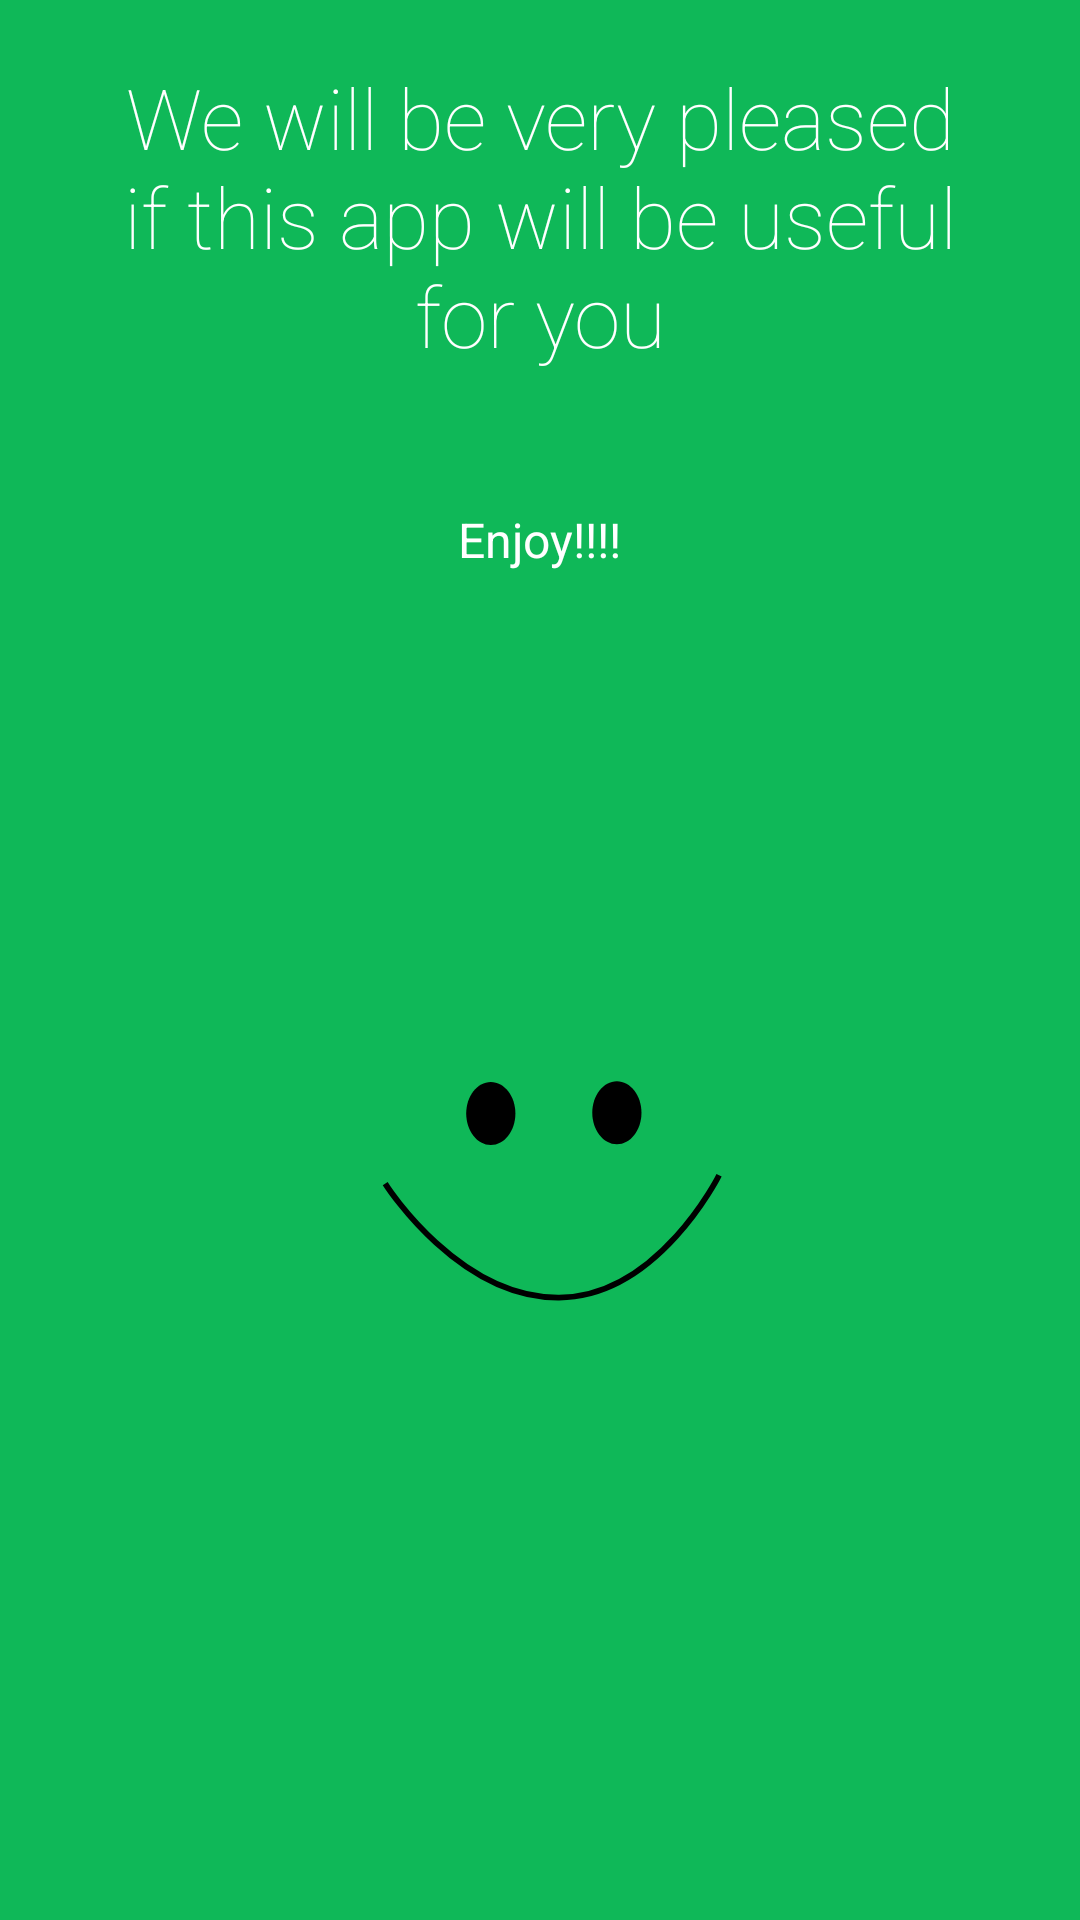

The Android layout XML behind this screen, and the referenced resources:
<!-- AndroidManifest.xml: application theme MyTheme -->
<!-- res/layout/intro_3.xml -->
<?xml version="1.0" encoding="utf-8"?>
<LinearLayout xmlns:android="http://schemas.android.com/apk/res/android"
    android:orientation="vertical" android:layout_width="match_parent"
    android:layout_height="match_parent"
    android:background="#0FB858"
    android:layout_weight="10"
    android:id="@+id/main">

    <TextView
        android:layout_width="wrap_content"
        android:layout_height="0dp"
        android:layout_gravity="center"
        android:gravity="center"
        android:paddingLeft="32dp"
        android:layout_weight="2"
        android:fontFamily="sans-serif-thin"
        android:textColor="#ffffff"
        android:paddingRight="32dp"
        android:textSize="28sp"
        android:text="We will be very pleased if this app will be useful for you"/>
    <TextView
        android:layout_width="wrap_content"
        android:layout_height="0dp"
        android:layout_weight="1"
        android:layout_gravity="center"
        android:gravity="center"
        android:textColor="#ffffff"
        android:paddingLeft="64dp"
        android:paddingRight="64dp"
        android:textSize="16sp"
        android:text="Enjoy!!!!"/>

    <LinearLayout
        android:layout_width="fill_parent"
        android:layout_height="0dp"
        android:orientation="vertical"
        android:gravity="center"
        android:layout_weight="5">

        <ImageView
            android:layout_width="wrap_content"
            android:layout_height="wrap_content"
            android:layout_gravity="center"
            android:paddingLeft="16dp"
            android:paddingRight="16dp"
            android:src="@drawable/smile"/>
    </LinearLayout>
    <TextView
        android:layout_width="fill_parent"
        android:layout_height="64dp" />
</LinearLayout>
<!-- resources referenced by this layout -->
<resources>
  <!-- drawable smile (drawable) -->
  <?xml version="1.0" encoding="utf-8"?>
  <vector xmlns:android="http://schemas.android.com/apk/res/android"
      android:width="640dp"
      android:height="480dp"
      android:viewportWidth="640"
      android:viewportHeight="480">
  
      <path
          android:strokeColor="#000000"
          android:strokeWidth="3.75"
          android:pathData="M219.313324,237.171005c1.874451,3.002655 48.501129,74.578171
  113.116364,74.078934c64.615234,-0.499237 104.044983,-79.580002
  104.044983,-79.580002" />
      <path
          android:fillColor="#000000"
          android:pathData="M 288.000001 171.000002 C 296.83655755 171.000002 304.000002 180.178164181 304.000002 191.500001 C 304.000002 202.821837819 296.83655755 212 288.000001 212 C 279.16344445 212 272 202.821837819 272 191.500001 C 272 180.178164181 279.16344445 171.000002 288.000001 171.000002 Z" />
      <path
          android:fillColor="#000000"
          android:pathData="M 370.000001 170.500002 C 378.83655755 170.500002 386.000002 179.678164181 386.000002 191.000001 C 386.000002 202.321837819 378.83655755 211.5 370.000001 211.5 C 361.16344445 211.5 354 202.321837819 354 191.000001 C 354 179.678164181 361.16344445 170.500002 370.000001 170.500002 Z" />
  </vector>
  <style name="MyTheme" parent="@style/Theme.AppCompat.Light.NoActionBar">
          <item name="android:windowBackground">@drawable/launch_screen</item>
          <item name="android:windowFullscreen">true</item>
          <item name="android:windowContentOverlay">@null</item>
          <item name="android:textColor">#000000</item>
      </style>
  <!-- drawable launch_screen (drawable) -->
  <layer-list xmlns:android="http://schemas.android.com/apk/res/android" android:opacity="opaque">
      
      <item >
          <shape android:shape="rectangle">
              <solid  android:color="#0FB858"/>
          </shape>
      </item>
  
        <item>
        <bitmap
          android:src="@drawable/leaf"
          android:gravity="center"/>
      </item>
  
  </layer-list>
  <!-- drawable leaf: png bitmap (drawable-hdpi, 19496 bytes) -->
</resources>
